Run: headless pygame with SDL's dummy video driver; simulated clock (each Clock.tick advances the game by its frame time, no real sleeping); random seed 0; keys injected as events and as key.get_pressed() state; mouse plan: one left click at the window centre at the start of phase 2, then a move to the lower-right quarter at the start of phase 3.
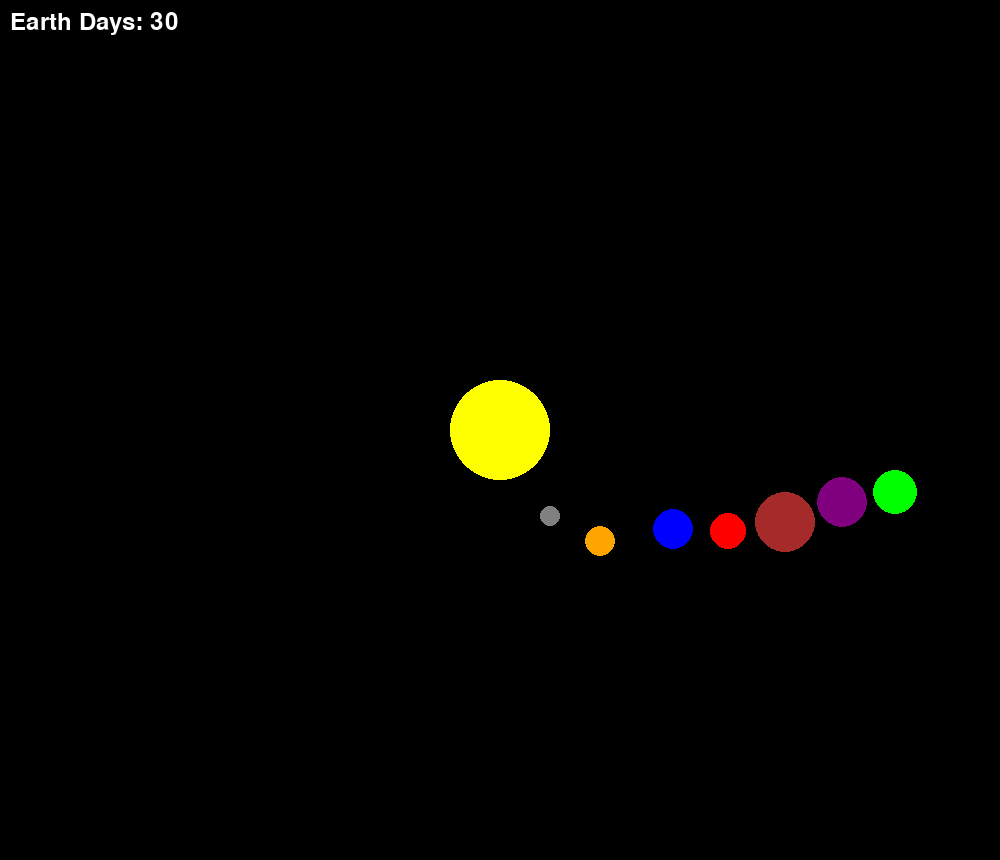
Frame 1 of 4 · flips 1–60 · no input
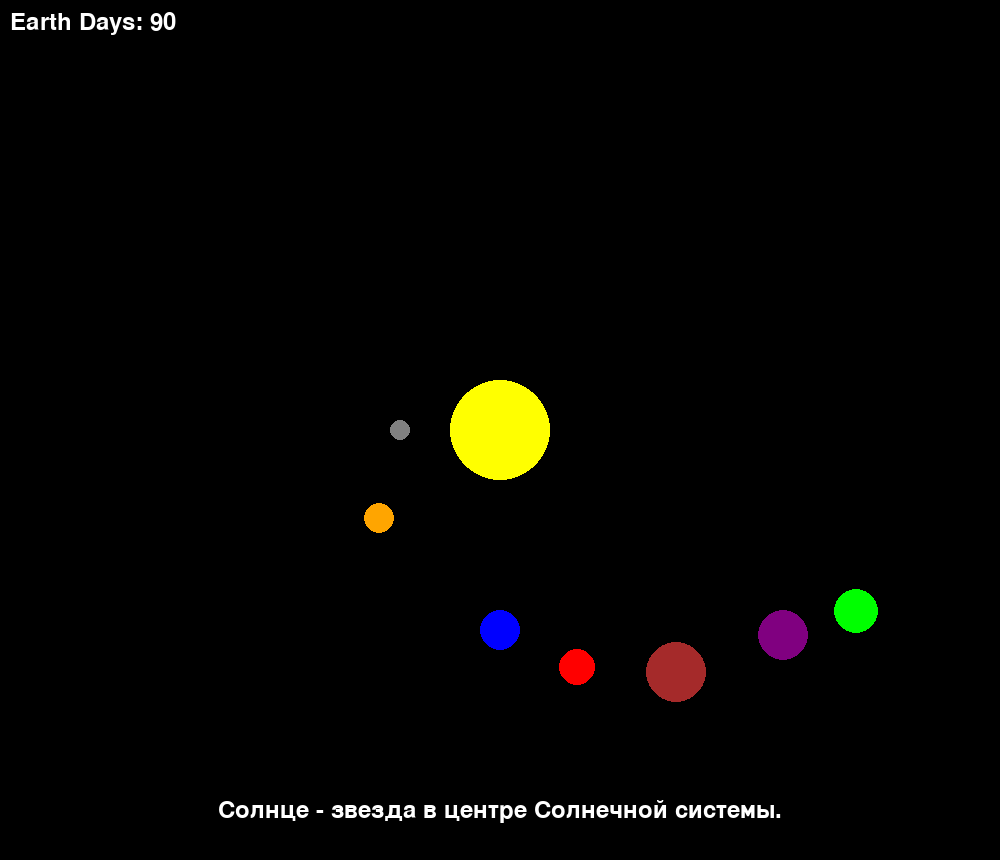
Frame 2 of 4 · flips 61–180 · clicked the window centre · tapped SPACE, RETURN · held RIGHT (→), D
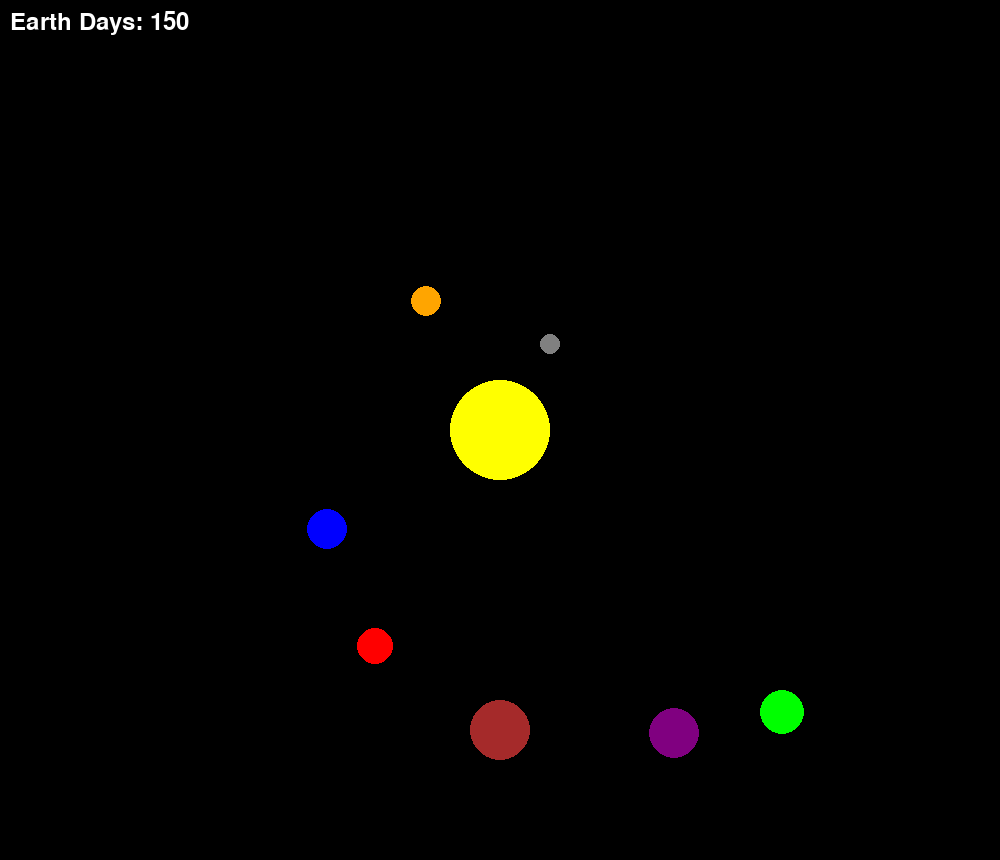
Frame 3 of 4 · flips 181–300 · moved the mouse to the lower-right quarter · held DOWN (↓), S
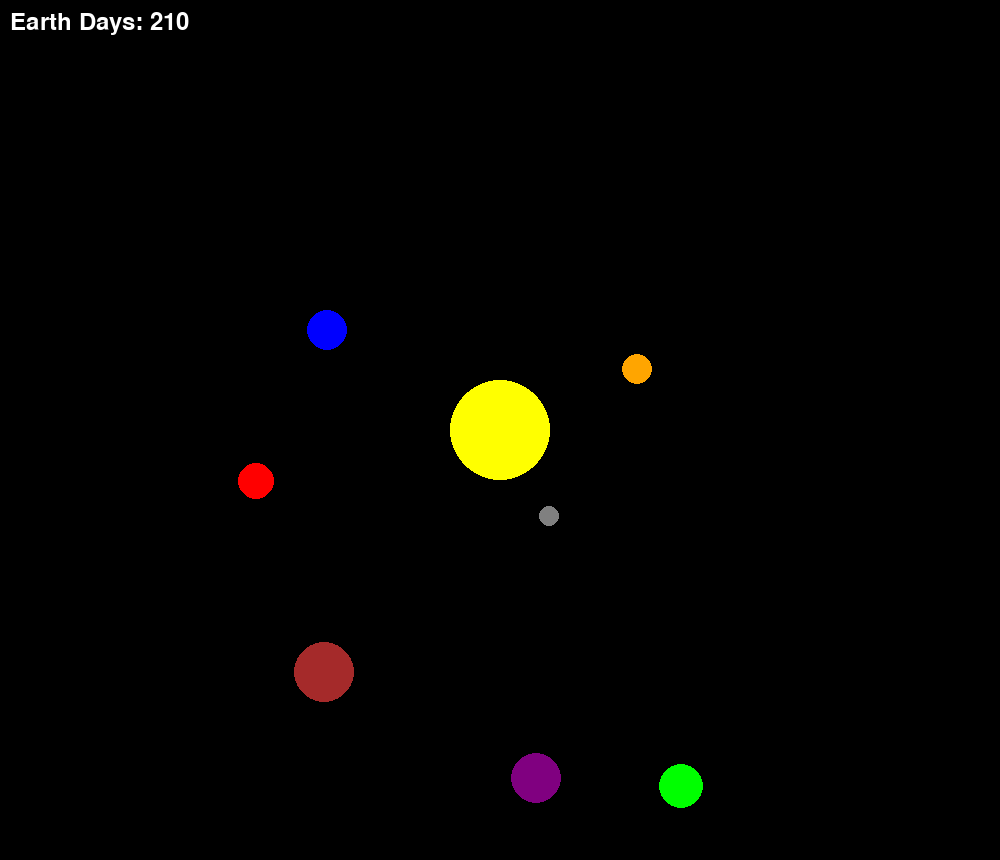
Frame 4 of 4 · flips 301–420 · held LEFT (←), A, UP (↑), W

The pygame program that drew these frames:

import math
import pygame

# Определение цветов
BLACK = (0, 0, 0)
WHITE = (255, 255, 255)
YELLOW = (255, 255, 0)
GRAY = (128, 128, 128)
ORANGE = (255, 165, 0)
BLUE = (0, 0, 255)
RED = (255, 0, 0)
GREEN = (0, 255, 0)
BROWN = (165, 42, 42)
PURPLE = (128, 0, 128)

# Определение размеров экрана
WIDTH = 1000
HEIGHT = 860

# Определение класса планеты
class Planet:
    def __init__(self, name, radius, distance, color, angle_speed, description):
        self.name = name
        self.radius = radius
        self.distance = distance
        self.color = color
        self.angle = 0
        self.angle_speed = angle_speed
        self.description = description

    def update(self):
        self.angle += self.angle_speed

    def draw(self, screen):
        x = WIDTH // 2 + int(math.cos(math.radians(self.angle)) * self.distance)
        y = HEIGHT // 2 + int(math.sin(math.radians(self.angle)) * self.distance)
        pygame.draw.circle(screen, self.color, (x, y), self.radius)

def display_info(screen, planet):
    font = pygame.font.Font(None, 36)
    text = font.render(planet.description, True, WHITE)
    text_rect = text.get_rect(center=(WIDTH // 2, HEIGHT - 50))
    screen.blit(text, text_rect)

# Инициализация Pygame
pygame.init()

# Создание экрана
screen = pygame.display.set_mode((WIDTH, HEIGHT))
pygame.display.set_caption("Solar System Simulation")

# Создание планет
planets = [
    Planet("Sun", 50, 0, YELLOW, 0, "Солнце - звезда в центре Солнечной системы."),
    Planet("Mercury", 10, 100, GRAY, 1, "Меркурий - самая маленькая планета в Солнечной системе."),
    Planet("Venus", 15, 150, ORANGE, 0.8, "Венера известна своей плотной, токсичной атмосферой."),
    Planet("Earth", 20, 200, BLUE, 0.5, "Земля - единственная известная планета с жизнью."),
    Planet("Mars", 18, 250, RED, 0.4, "Марс часто называют 'Красной планетой'."),
    Planet("Jupiter", 30, 300, BROWN, 0.3, "Юпитер - крупнейшая планета в Солнечной системе."),
    Planet("Saturn", 25, 350, PURPLE, 0.2, "Сатурн известен своей характерной кольцевой системой."),
    Planet("Uranus", 22, 400, GREEN, 0.15, "Уран - газовый гигант с уникальной осью вращения.")
]

# Создание объекта часов для управления частотой кадров
clock = pygame.time.Clock()

# Счётчик дней Земли
earth_days = 0

# Счётчик оборотов Земли
earth_rotation_counter = 0

# Определение текстового объекта для отображения счётчика
font = pygame.font.Font(None, 36)
text_color = WHITE
text_x = 10
text_y = 10

# Основной игровой цикл
running = True
while running:
    # Обработка событий
    for event in pygame.event.get():
        if event.type == pygame.QUIT:
            running = False

    # Обновление планет
    for planet in planets:
        planet.update()

    # Увеличение счётчика оборотов Земли и дней
    earth_rotation_counter += planets[3].angle_speed  # Земля всегда четвёртая в списке
    if earth_rotation_counter >= 1:
        earth_days += 1
        earth_rotation_counter = 0

    # Очистка экрана
    screen.fill(BLACK)

    # Отрисовка планет и информации
    for planet in planets:
        planet.draw(screen)

        # Проверка наведения мыши и отображение информации о планете
        planet_x = WIDTH // 2 + int(math.cos(math.radians(planet.angle)) * planet.distance)
        planet_y = HEIGHT // 2 + int(math.sin(math.radians(planet.angle)) * planet.distance)
        planet_rect = pygame.Rect(planet_x - planet.radius, planet_y - planet.radius, 2 * planet.radius, 2 * planet.radius)
        mouse_x, mouse_y = pygame.mouse.get_pos()
        if planet_rect.collidepoint(mouse_x, mouse_y):
            display_info(screen, planet)

    # Отображение счётчика дней Земли
    text = font.render(f"Earth Days: {earth_days}", True, text_color)
    screen.blit(text, (text_x, text_y))

    # Обновление экрана
    pygame.display.flip()

    # Управление частотой кадров
    clock.tick(60)

# Завершение игры
pygame.quit()
